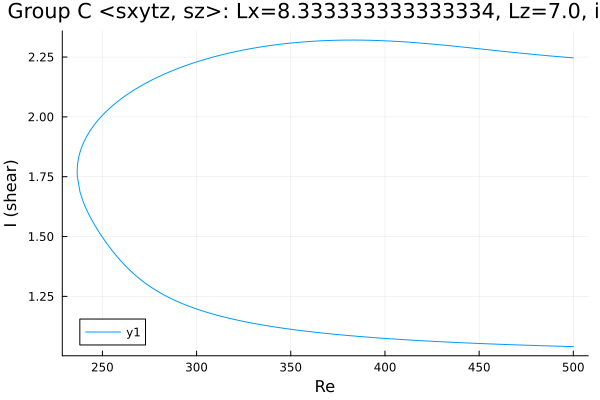

The file beside this chart, header and first rows:
Re, shear
500.0, 2.247
499.2, 2.247
497.8, 2.248
496.3, 2.249
494.9, 2.25
493.5, 2.251
492.1, 2.252
490.7, 2.253
489.7, 2.253
488.3, 2.254
487.7, 2.255
486.3, 2.256
484.9, 2.257
483.5, 2.258
482, 2.259
480.6, 2.26
479.2, 2.261
477.8, 2.262
476.4, 2.263
475, 2.264
473.6, 2.265
472.1, 2.266
470.7, 2.267
469.3, 2.269
467.9, 2.27
466.5, 2.271
465.1, 2.272
463.7, 2.273
462.2, 2.274
460.8, 2.275
459.4, 2.277
458, 2.278
456.6, 2.279
455.2, 2.28
453.8, 2.281
452.3, 2.283
450.9, 2.284
449.5, 2.285
448.2, 2.286
446.7, 2.287
446.4, 2.288
445, 2.289
443.6, 2.29
442.1, 2.291
440.7, 2.292
439.3, 2.293
437.9, 2.295
436.5, 2.296
435.1, 2.297
433.7, 2.298
432.2, 2.299
430.8, 2.3
429.4, 2.301
428, 2.302
426.6, 2.303
425.2, 2.304
423.8, 2.305
422.3, 2.306
420.9, 2.307
419.5, 2.308
... 379 more rows
